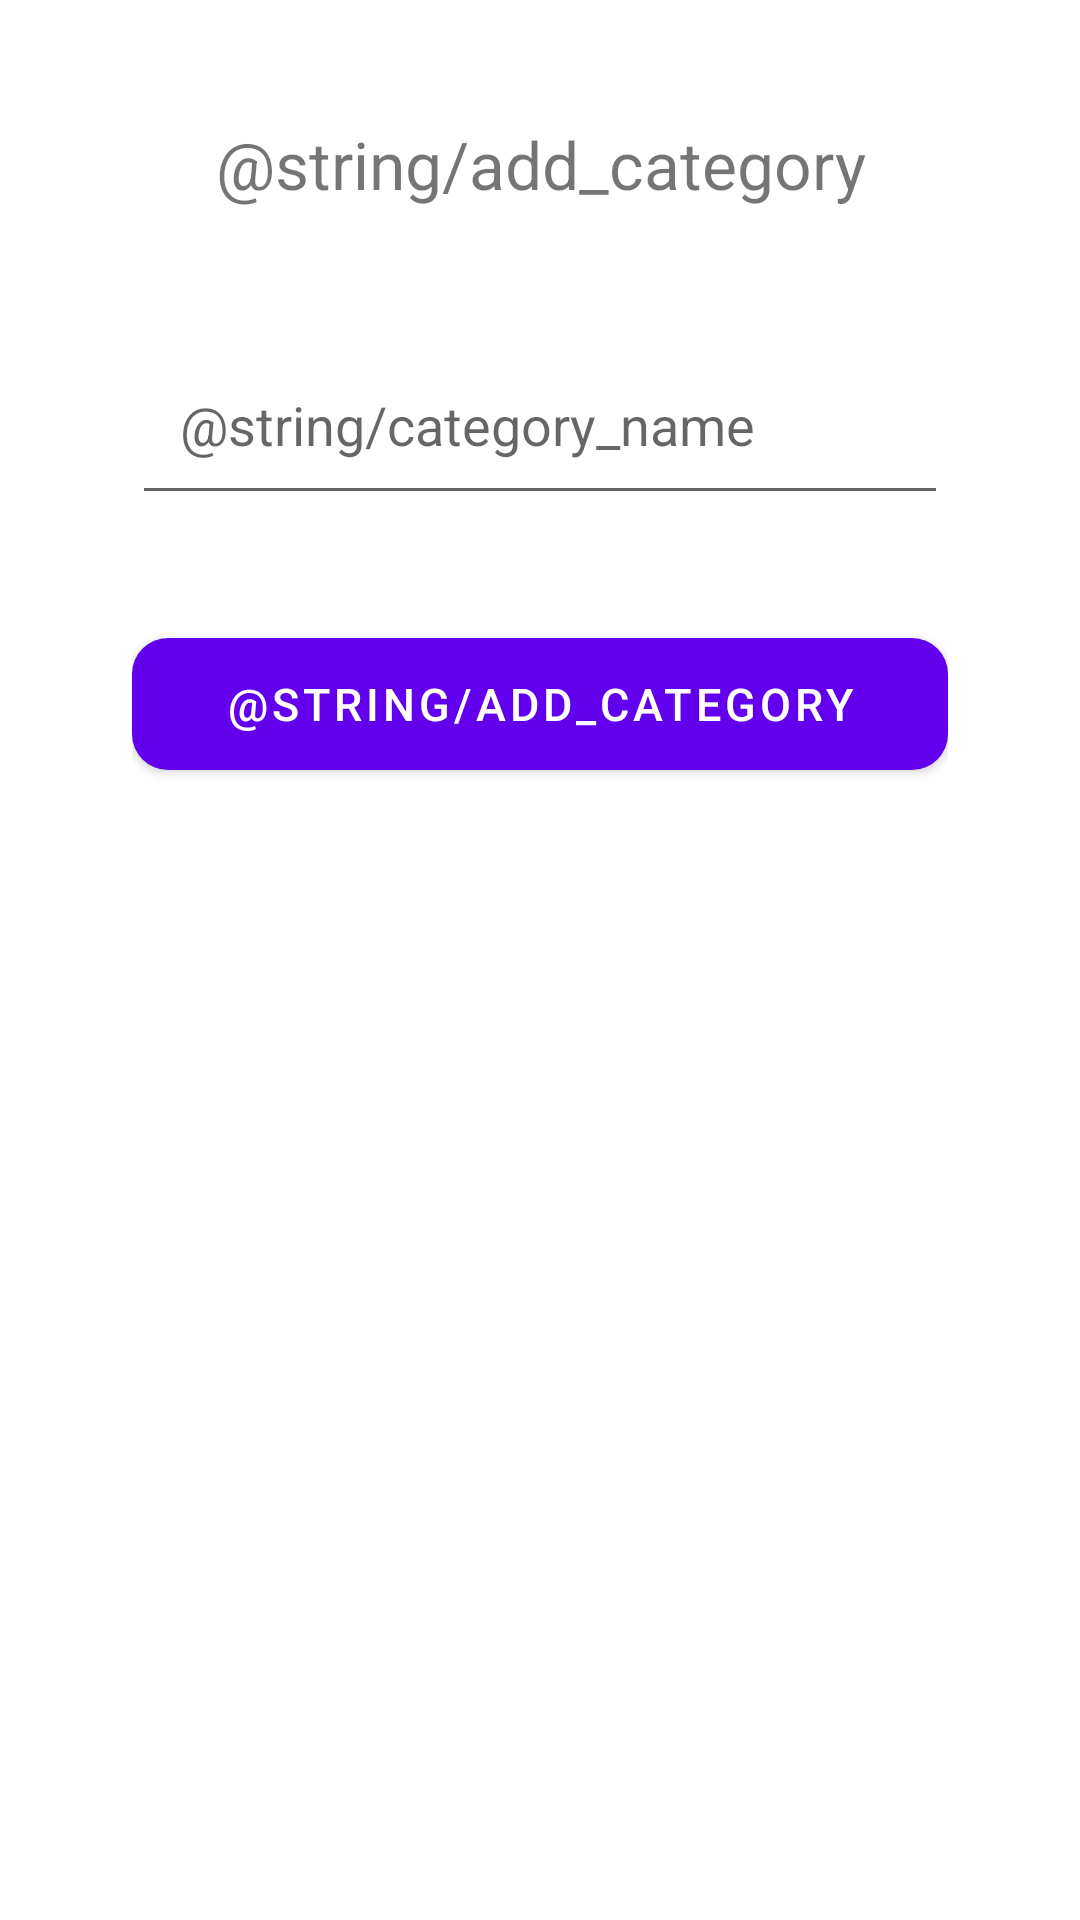

Layout XML and referenced resources for this Android screen:
<!-- AndroidManifest.xml: application theme Theme.DiplomskiRad -->
<!-- res/layout/fragment_add_category.xml -->
<?xml version="1.0" encoding="utf-8"?>
<androidx.constraintlayout.widget.ConstraintLayout xmlns:android="http://schemas.android.com/apk/res/android"
    xmlns:app="http://schemas.android.com/apk/res-auto"
    xmlns:tools="http://schemas.android.com/tools"
    android:layout_width="match_parent"
    android:layout_height="match_parent"
    android:orientation="vertical"
    android:padding="20dp"
    android:paddingLeft="24dp"
    android:paddingRight="24dp"
    tools:context=".ui.category.add_category.AddCategoryFragment">

    <androidx.core.widget.NestedScrollView
        android:layout_width="match_parent"
        android:layout_height="0dp"
        app:layout_constraintBottom_toBottomOf="parent"
        app:layout_constraintEnd_toEndOf="parent"
        app:layout_constraintStart_toStartOf="parent"
        app:layout_constraintTop_toTopOf="parent">

        <androidx.constraintlayout.widget.ConstraintLayout
            android:id="@+id/main_layout"
            android:layout_width="match_parent"
            android:layout_height="match_parent"
            android:focusableInTouchMode="true"
            android:orientation="vertical"
            android:paddingLeft="24dp"
            android:paddingRight="24dp">

            <TextView
                android:id="@+id/category_title"
                android:layout_width="match_parent"
                android:layout_height="0dp"
                android:layout_marginTop="20dp"
                android:gravity="center"
                android:text="@string/add_category"
                android:textSize="22sp"
                app:layout_constraintEnd_toEndOf="parent"
                app:layout_constraintStart_toStartOf="parent"
                app:layout_constraintTop_toTopOf="parent" />

            <com.google.android.material.textfield.TextInputEditText
                android:id="@+id/tv_category_name"
                android:layout_width="match_parent"
                android:layout_height="wrap_content"
                android:layout_marginTop="50dp"
                android:fontFamily="sans-serif"
                android:hint="@string/category_name"
                android:inputType="textEmailAddress"
                android:lineSpacingExtra="3sp"
                android:paddingStart="16dp"
                android:paddingBottom="18dp"
                app:layout_constraintLeft_toLeftOf="parent"
                app:layout_constraintRight_toRightOf="parent"
                app:layout_constraintTop_toBottomOf="@id/category_title" />

            <com.google.android.material.button.MaterialButton
                android:id="@+id/btn_add_category"
                android:layout_width="fill_parent"
                android:layout_height="56dp"
                android:layout_marginTop="35dp"
                android:text="@string/add_category"
                android:textSize="15sp"
                app:cornerRadius="12dp"
                app:layout_constraintStart_toStartOf="parent"
                app:layout_constraintTop_toBottomOf="@id/tv_category_name" />

        </androidx.constraintlayout.widget.ConstraintLayout>
    </androidx.core.widget.NestedScrollView>
</androidx.constraintlayout.widget.ConstraintLayout>
<!-- resources referenced by this layout -->
<resources>
  <style name="Theme.DiplomskiRad" parent="Theme.MaterialComponents.DayNight.DarkActionBar">
          
          <item name="colorPrimary">@color/purple_500</item>
          <item name="colorPrimaryVariant">@color/purple_700</item>
          <item name="colorOnPrimary">@color/white</item>
          
          <item name="colorSecondary">@color/teal_200</item>
          <item name="colorSecondaryVariant">@color/teal_700</item>
          <item name="colorOnSecondary">@color/black</item>
          
          <item name="android:statusBarColor">?attr/colorPrimaryVariant</item>
      </style>
  <color name="purple_500">#FF6200EE</color>
  <color name="purple_700">#FF3700B3</color>
  <color name="white">#FFFFFFFF</color>
  <color name="teal_200">#FF03DAC5</color>
  <color name="teal_700">#FF018786</color>
  <color name="black">#FF000000</color>
</resources>
